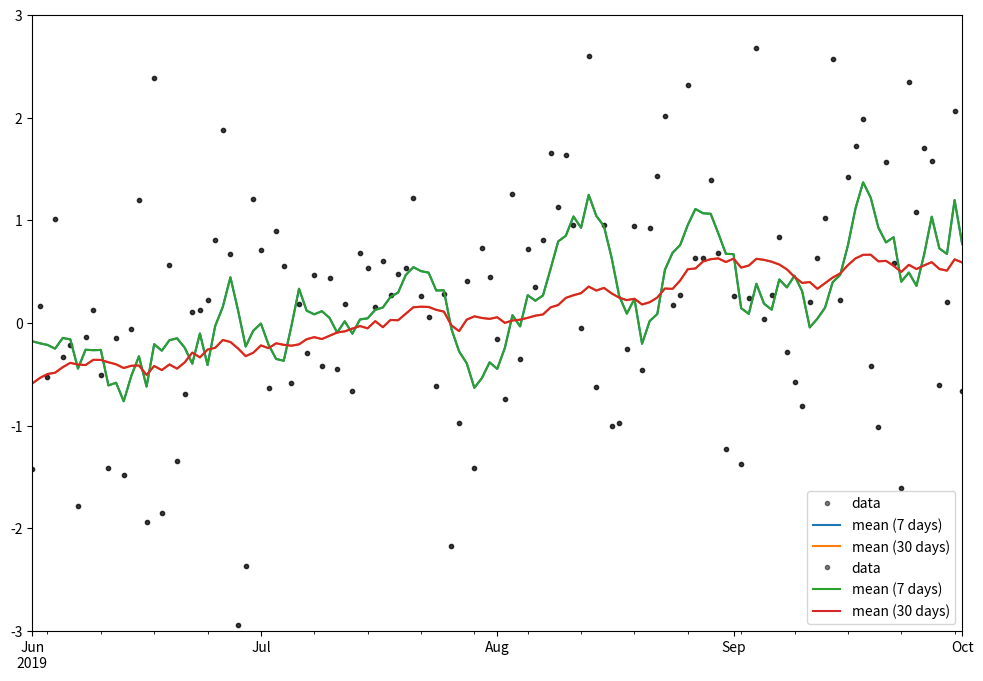

Python code for this plot: (Note: this script raises an exception after producing the figure.)
import pandas as pd
import numpy as np
from datetime import datetime
import matplotlib.pyplot as plt

# Here we construct a custom index using Pandas date_range function
# There are usually multiple ways to achieve the same output; the following are all equivalent
# They would not be if we had chosen a leap year... date management gets messy very easily

times = pd.DatetimeIndex(data = [datetime(2019,1,1) + pd.offsets.Day(x) for x in range(365)])
times = pd.date_range(start=datetime(2019,1,1),end=datetime(2019,12,31),freq='d')
times = pd.date_range(start=datetime(2019,1,1),periods=365,freq='d')


# Generate some synthetic data

data = np.random.normal(size=len(times)) + np.linspace(-1,1.0,len(times))

# OK, combine the data and the index into a Series

s = pd.Series(data, times)

s

# You can easily and interactively plot Series

s.plot()

# You can also subset using the native types of indices

s[datetime(2019,6,1):].plot()

# Plot functions give you a great deal of control
# Remember when looking at documentation, that even though you are using Pandas, 
# most of these display-specific arguments (eg style, figsize etc) are really being passed
# to matplotlib behind the scenes, so you will often find far more detailed documentation in the matplotlib docs

s.plot(figsize=(12,8),style='.k',alpha=0.5, label='data')

# You can operate directly on Pandas series and DataFrames, and they will generally return something useful you
# chain with further operations, or plot directly

s.rolling(7).mean().plot(label = 'mean (7 days)')
s.rolling(30).mean().plot(label = 'mean (30 days)')

#Try toggling things on and off, you can iterate over different variations rapidly
plt.ylim((-3,3))
plt.xlim(datetime(2019,6,1),datetime(2019,10,1))

plt.legend()


# OK, that was quite good, let's turn it into a function


# There are lots of things wrong with this function, we can have a think about those afterwards
# For now, let's just get something working
def plot_with_means(s: pd.Series):
    ax = s.plot(figsize=(12,8),style='.k',alpha=0.5, label='data')

    # You can operate directly on Pandas series and DataFrames, and they will generally return something useful you
    # chain with further operations, or plot directly

    s.rolling(7).mean().plot(label = 'mean (7 days)')
    s.rolling(30).mean().plot(label = 'mean (30 days)')

    plt.ylim((-3,3))
    plt.xlim(datetime(2019,6,1),datetime(2019,10,1))

    plt.legend()
    
    # Here is something very _right_ about this function;
    # Plot commands always return a matplotlib object - usually an axis
    # We should do the same
    return ax
    

plot_with_means(s)

ax = plot_with_means(s)
ax.get_legend().remove()
plt.ylim((-1,1))

# Generate a plot for saving

ax = plot_with_means(s)

# These are standard matplotlib commands
fig = ax.get_figure()
fig.savefig('test.png',dpi=300)

# In this example we are only interested in saving the data; plt.close() should be used whenever you are doing
# non-inline plots, as it frees memory, and prevents your notebook getting cluttered up - what if you were generating 
# 100 plots here?
plt.close()

# plt.close() also delineates between plots; consider the following
plot_with_means(s)
plot_with_means(s)

# IPython/Jupyter also provide facilities for displaying images inline directly from files - the command below loads our 
# plot and displays it in the notebook; it is not doing any plotting, just loading a PNG

from IPython.display import Image
Image(filename='test.png') 

